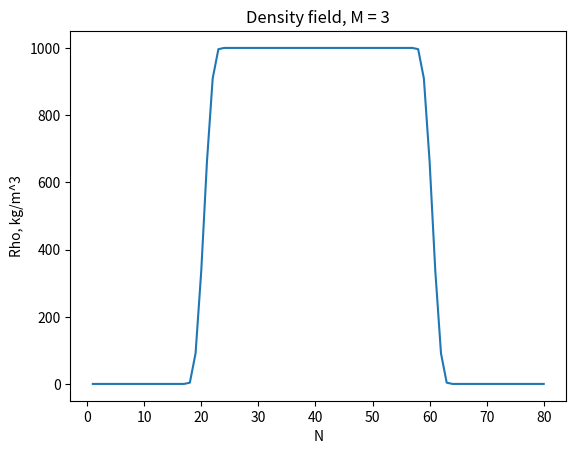

Write the Python code that produced this figure.
import numpy as np
import matplotlib.pyplot as plt
import math as m

#Domain parameters and flow conditions
L = 0.015 #domain lenght, m
N = int(80) #number of elements
h = L/N #element lenght, m
rhol = 1000 #liquid density, kg/m^3
rhog = 1 #gas density, kg/m^3
M = 3 #interface thickness
m_d_an = rhol * L/2 #analytical mass of the droplet

#arrays creation
Phi = np.zeros(N) #level-set distance field
F = np.zeros(N) #smoothed Heaviside function
Rho = np.zeros(N) #density field
H = np.zeros(N) #cell numbers (for plotting)

M_d_1 = np.zeros(N) #numerical mass of the liquid object, option 1
M_d_2 = np.zeros(N) #numerical mass of the liquid object, option 2
M_d_3 = np.zeros(N) #numerical mass of the liquid object, option 3
DW = np.zeros(N) #density weight

for i in range(0, N):
    H[i] = i+1

#1D level-set distance field
for i in range(0, int(N/2)):
    Phi[i] = (i - (N/4 - 1/2)) * h
for i in range(int(N/2), int(N)):
    Phi[i] = (-i + (N*3/4 - 1/2)) * h

#1D density field
for i in range(0, N):
    if Phi[i] < (-M*h):
        F[i] = 0
    if abs(Phi[i]) <= (M*h):
        F[i] = 0.5 * (1 + Phi[i]/(M*h) + (1/m.pi) * m.sin(m.pi * Phi[i]/(M*h)))
    if Phi[i] > (M*h):
        F[i] = 1

#density field
for i in range(0, N):
    Rho[i] = rhol * F[i] + rhog*(1 - F[i])

#numerical mass calculation
#option 1
for i in range(0, N):
    if Phi[i] > 0:
        M_d_1[i] = (rhol * h)
m_d_1 = sum(M_d_1)
RE1 = abs((m_d_an - m_d_1)*100/m_d_an)

#option 2
for i in range(0, N):
    if Phi[i] > 0:
        M_d_2[i] = (Rho[i] * h)
m_d_2 = sum(M_d_2)
RE2 = abs((m_d_an - m_d_2)*100/m_d_an)

#option 3
for i in range(0, N):
    DW[i] = (Rho[i] - rhog)/(rhol - rhog)
    M_d_3[i] = (rhol * DW[i] * h)
m_d_3 = sum(M_d_3)
RE3 = abs((m_d_an - m_d_3)*100/m_d_an)

plt.plot(H, Rho)
plt.title("Density field, M = 3")
plt.ylabel('Rho, kg/m^3')
plt.xlabel('N')
plt.show()

print("The analytical mass of the liquid object is m = ", round(m_d_an, 3))
print("The numerical mass of the liquid object is:")
print("Option 1: m = ", round(m_d_1, 3),", RE = ", round(RE1, 2), "%")
print("Option 2: m = ", round(m_d_2, 3),", RE = ", round(RE2, 2), "%")
print("Option 3: m = ", round(m_d_3, 3),", RE = ", round(RE3, 2), "%")